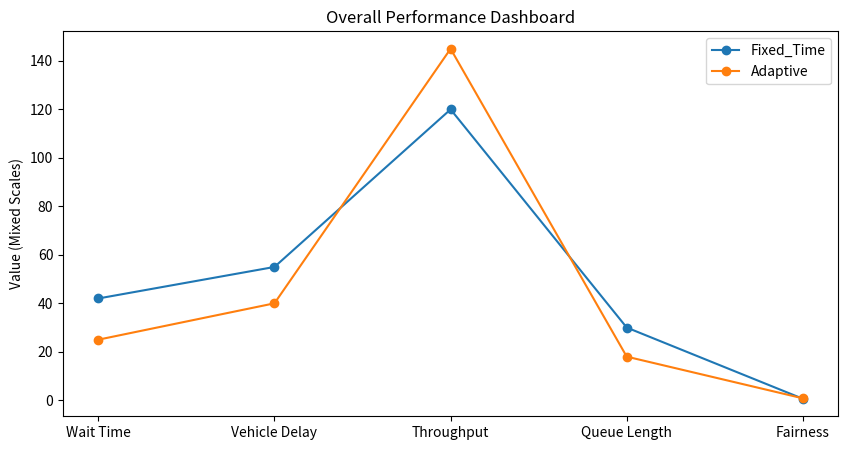

Write the Python code that produced this figure.
import matplotlib.pyplot as plt
import os

#Create output folder
output_folder = "results"
os.makedirs(output_folder, exist_ok=True)

metrics = ["Wait Time", "Vehicle Delay", "Throughput", "Queue Length", "Fairness"]

fixed_time = [42, 55, 120, 30, 0.62]
adaptive = [25, 40, 145, 18, 0.81]

x = range(len(metrics))

#Plot
plt.figure(figsize=(10, 5))

plt.plot(x, fixed_time, marker="o", label="Fixed_Time")
plt.plot(x, adaptive, marker="o", label="Adaptive")

plt.xticks(x, metrics)

plt.title("Overall Performance Dashboard")
plt.ylabel("Value (Mixed Scales)")
plt.legend()

#Save image inside results folder
output_path = os.path.join(output_folder, "summary.png")
plt.savefig(output_path)

#Display chart
plt.show()

print("Saved at:", output_path)
